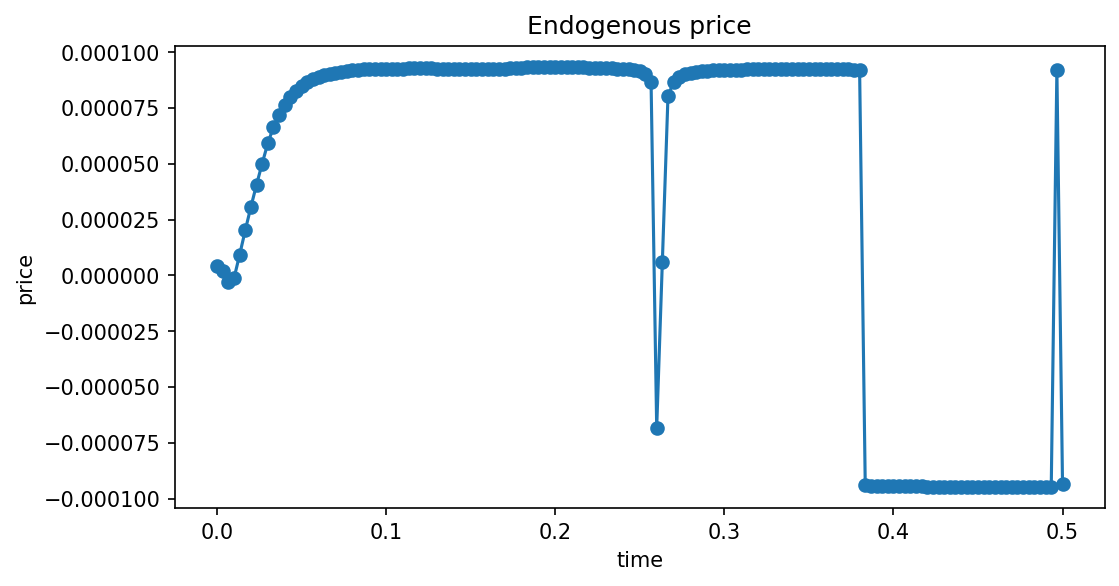

Source data for this figure (header and first rows):
time, price
0.000000000000000000e+00, 4.358589649200439453e-06
3.333333333333333547e-03, 1.810491085052490234e-06
6.666666666666667095e-03, -2.808868885040283203e-06
1.000000000000000021e-02, -1.333653926849365234e-06
1.333333333333333419e-02, 9.201467037200927734e-06
1.666666666666666644e-02, 2.016872167587280273e-05
2.000000000000000042e-02, 3.068894147872924805e-05
2.333333333333333440e-02, 4.061311483383178711e-05
2.666666666666666838e-02, 5.010515451431274414e-05
3.000000000000000236e-02, 5.915015935897827148e-05
3.333333333333333287e-02, 6.637722253799438477e-05
3.666666666666666685e-02, 7.203966379165649414e-05
4.000000000000000083e-02, 7.653981447219848633e-05
4.333333333333333481e-02, 8.006393909454345703e-05
4.666666666666666879e-02, 8.282810449600219727e-05
5.000000000000000278e-02, 8.498877286911010742e-05
5.333333333333333676e-02, 8.664280176162719727e-05
5.666666666666667074e-02, 8.793920278549194336e-05
6.000000000000000472e-02, 8.895248174667358398e-05
6.333333333333333870e-02, 8.975714445114135742e-05
6.666666666666666574e-02, 9.039789438247680664e-05
7.000000000000000666e-02, 9.090453386306762695e-05
7.333333333333333370e-02, 9.132176637649536133e-05
7.666666666666667462e-02, 9.164959192276000977e-05
8.000000000000000167e-02, 9.191781282424926758e-05
8.333333333333334259e-02, 9.212642908096313477e-05
8.666666666666666963e-02, 9.229034185409545898e-05
9.000000000000001055e-02, 9.240955114364624023e-05
9.333333333333333759e-02, 9.249895811080932617e-05
9.666666666666667851e-02, 9.257346391677856445e-05
1.000000000000000056e-01, 9.261816740036010742e-05
1.033333333333333465e-01, 9.266287088394165039e-05
1.066666666666666735e-01, 9.267777204513549805e-05
1.100000000000000006e-01, 9.269267320632934570e-05
1.133333333333333415e-01, 9.270757436752319336e-05
1.166666666666666685e-01, 9.270757436752319336e-05
1.200000000000000094e-01, 9.272247552871704102e-05
1.233333333333333365e-01, 9.272247552871704102e-05
1.266666666666666774e-01, 9.270757436752319336e-05
1.300000000000000044e-01, 9.269267320632934570e-05
1.333333333333333315e-01, 9.267032146453857422e-05
1.366666666666666863e-01, 9.264796972274780273e-05
1.400000000000000133e-01, 9.261816740036010742e-05
1.433333333333333404e-01, 9.258836507797241211e-05
1.466666666666666674e-01, 9.255856275558471680e-05
1.500000000000000222e-01, 9.252876043319702148e-05
1.533333333333333492e-01, 9.249895811080932617e-05
1.566666666666666763e-01, 9.246915578842163086e-05
1.600000000000000033e-01, 9.243935346603393555e-05
1.633333333333333304e-01, 9.241700172424316406e-05
1.666666666666666852e-01, 9.245425462722778320e-05
1.700000000000000122e-01, 9.260326623916625977e-05
1.733333333333333393e-01, 9.279698133468627930e-05
1.766666666666666663e-01, 9.297579526901245117e-05
1.800000000000000211e-01, 9.309500455856323242e-05
1.833333333333333481e-01, 9.318441152572631836e-05
1.866666666666666752e-01, 9.324401617050170898e-05
1.900000000000000022e-01, 9.330362081527709961e-05
1.933333333333333570e-01, 9.331852197647094727e-05
1.966666666666666841e-01, 9.333342313766479492e-05
... 91 more rows
